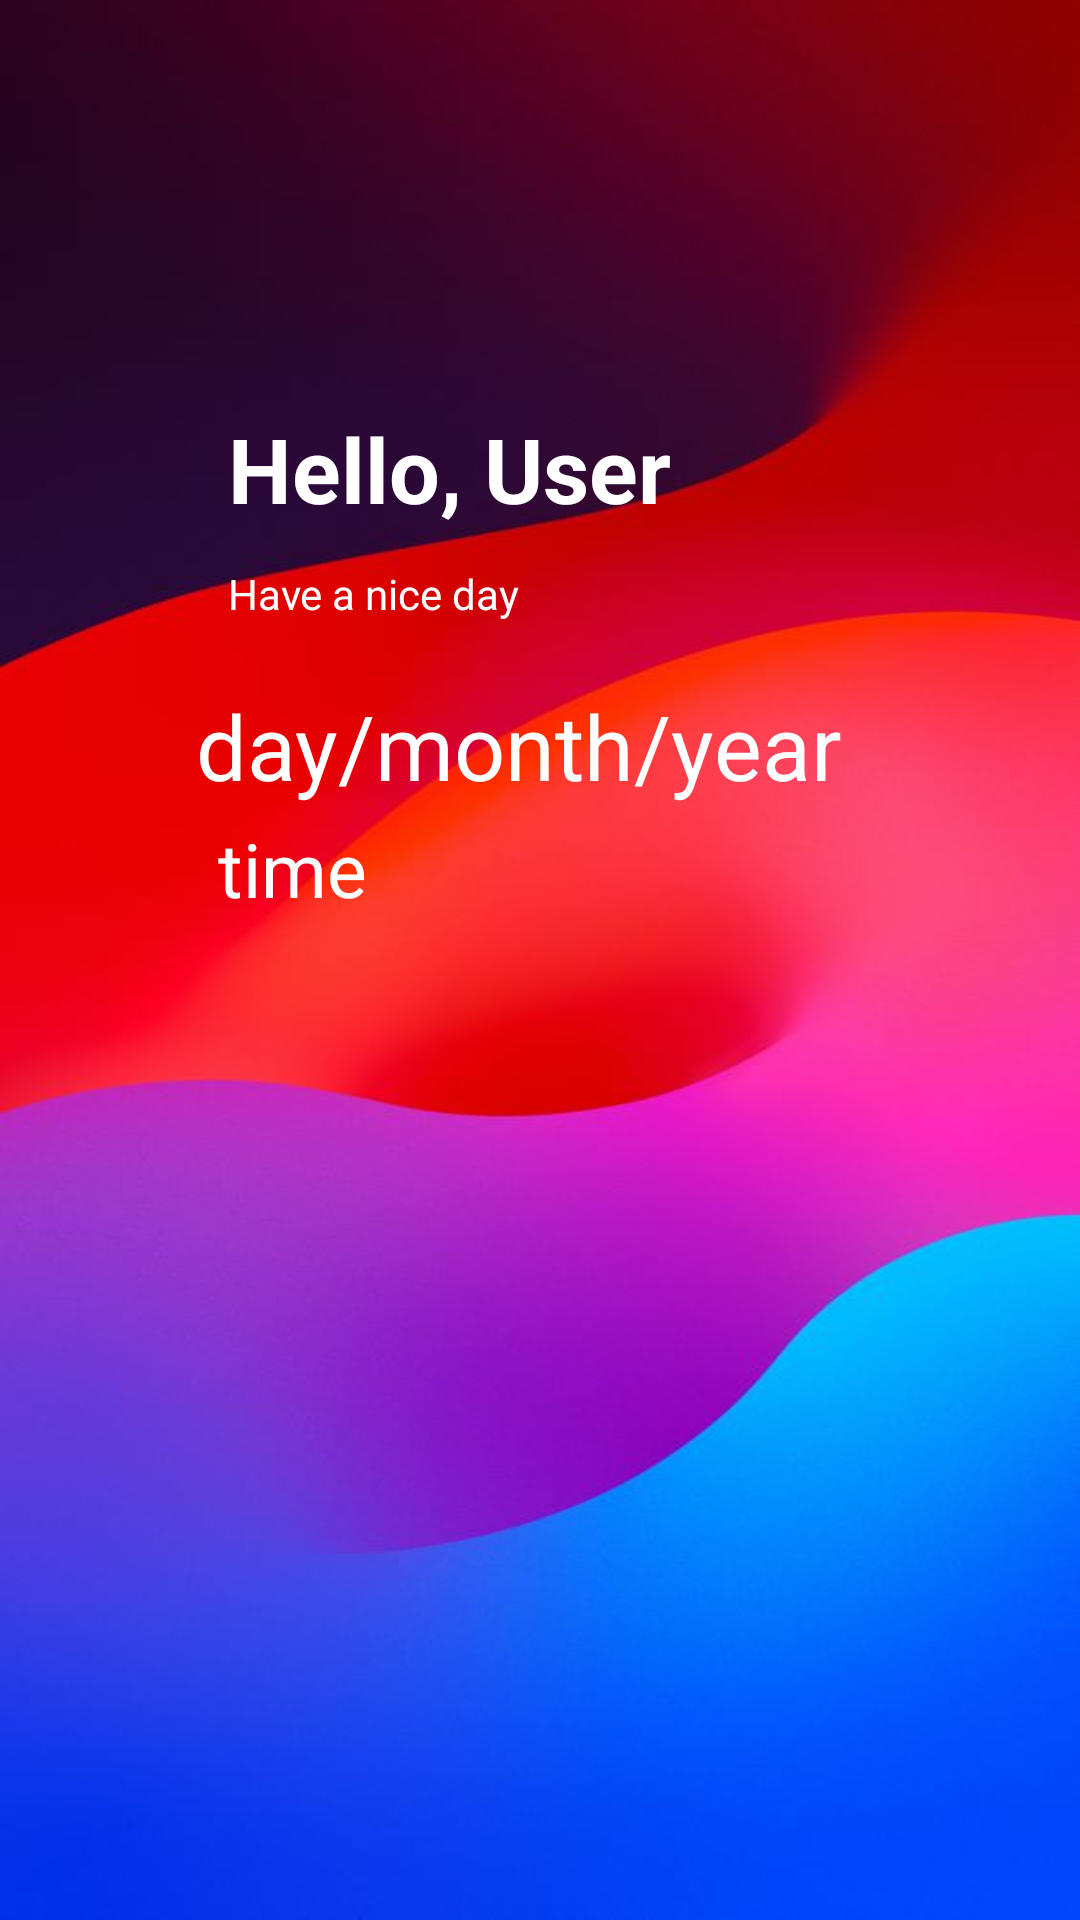

Android layout source for this screen:
<!-- AndroidManifest.xml: application theme Theme.Fitraho -->
<!-- res/layout/fragment_home.xml -->
<?xml version="1.0" encoding="utf-8"?>
<androidx.constraintlayout.widget.ConstraintLayout xmlns:android="http://schemas.android.com/apk/res/android"
    xmlns:app="http://schemas.android.com/apk/res-auto"
    xmlns:tools="http://schemas.android.com/tools"
    android:layout_width="match_parent"
    android:layout_height="match_parent"
    android:background="@drawable/uifav"
    android:padding="60dp">

    <TextView
        android:id="@+id/hello_user"
        android:layout_width="wrap_content"
        android:layout_height="wrap_content"
        android:layout_marginStart="16dp"
        android:layout_marginTop="76dp"
        android:text="Hello, User"
        android:textColor="@color/white"
        android:textSize="30dp"
        android:textStyle="bold"
        app:layout_constraintEnd_toEndOf="parent"
        app:layout_constraintHorizontal_bias="0.0"
        app:layout_constraintStart_toStartOf="parent"
        app:layout_constraintTop_toTopOf="parent" />

    <TextView
        android:id="@+id/date"
        android:layout_width="wrap_content"
        android:layout_height="wrap_content"
        android:layout_marginTop="52dp"
        android:text="day/month/year"
        android:textColor="@color/white"
        android:textSize="30dp"
        app:layout_constraintEnd_toEndOf="parent"
        app:layout_constraintHorizontal_bias="0.213"
        app:layout_constraintStart_toStartOf="parent"
        app:layout_constraintTop_toBottomOf="@id/hello_user" />

    <TextView
        android:id="@+id/time"
        android:layout_width="wrap_content"
        android:layout_height="wrap_content"
        android:layout_marginTop="4dp"
        android:text="time"
        android:textColor="@color/white"
        android:textSize="25dp"
        app:layout_constraintEnd_toEndOf="parent"
        app:layout_constraintHorizontal_bias="0.066"
        app:layout_constraintStart_toStartOf="parent"
        app:layout_constraintTop_toBottomOf="@id/date" />

    <TextView
        android:id="@+id/textView8"
        android:layout_width="wrap_content"
        android:layout_height="wrap_content"
        android:layout_marginStart="16dp"
        android:layout_marginTop="12dp"
        android:text="Have a nice day"
        android:textColor="@color/white"
        app:layout_constraintStart_toStartOf="parent"
        app:layout_constraintTop_toBottomOf="@+id/hello_user" />

</androidx.constraintlayout.widget.ConstraintLayout>
<!-- resources referenced by this layout -->
<resources>
  <color name="white">#FFFFFFFF</color>
  <!-- drawable uifav: jpg bitmap (drawable, 21851 bytes) -->
  <style name="Theme.Fitraho" parent="Base.Theme.Fitraho" />
  <style name="Base.Theme.Fitraho" parent="Theme.MaterialComponents.DayNight.NoActionBar">
          
          <item name="colorPrimary">@color/levender</item>
          <item name="colorOutlineVariant">@color/levender</item>
      </style>
  <color name="levender">#FF6200EE</color>
</resources>
